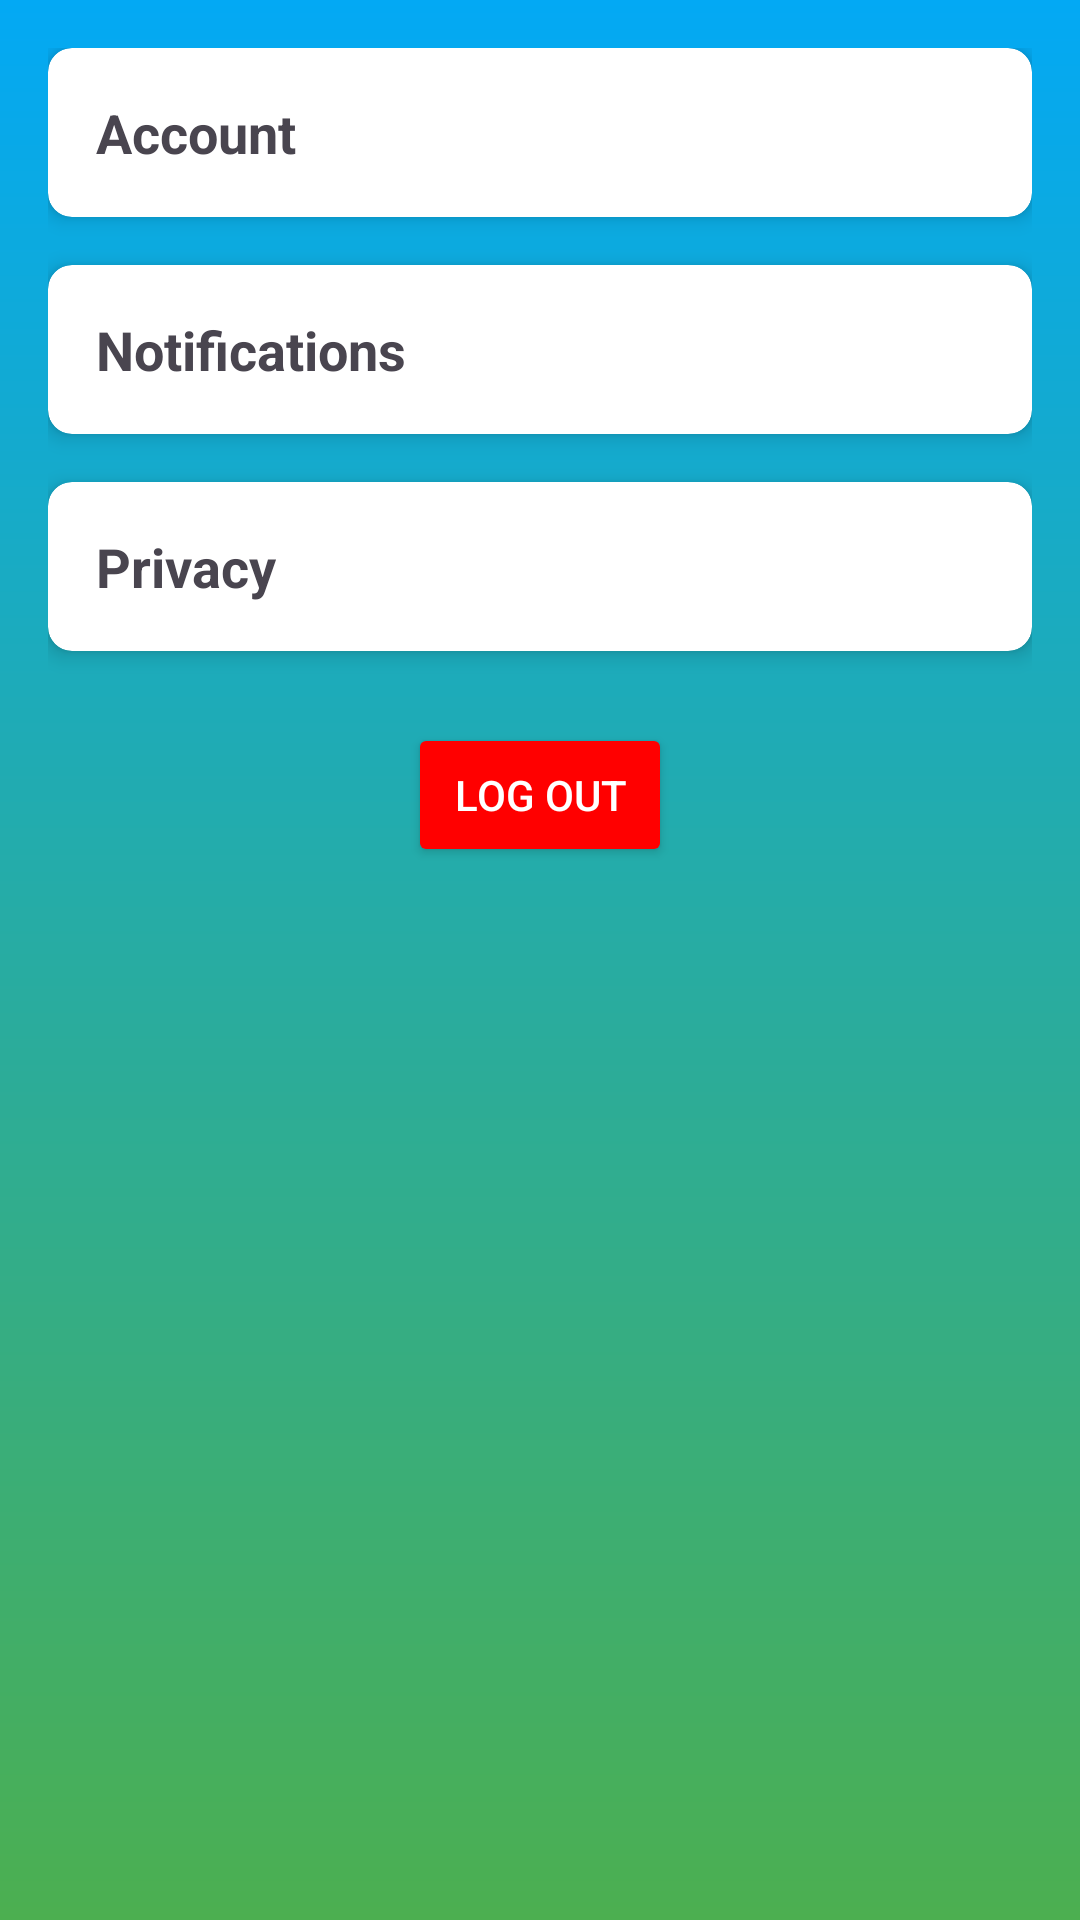

This screen was rendered from an Android layout file. Write that file and the resources it references.
<!-- AndroidManifest.xml: application theme Theme.Reduce_food_wastage_app -->
<!-- res/layout/activity_main.xml -->
<?xml version="1.0" encoding="utf-8"?>
<androidx.constraintlayout.widget.ConstraintLayout xmlns:android="http://schemas.android.com/apk/res/android"
    android:layout_width="match_parent"
    android:layout_height="match_parent"
    android:id="@+id/main"
    xmlns:app="http://schemas.android.com/apk/res-auto"
    xmlns:tools="http://schemas.android.com/tools"
    android:padding="16dp"
    android:background="@drawable/gradient_background">



    
    <androidx.cardview.widget.CardView
        android:id="@+id/card_account"
        android:layout_width="0dp"
        android:layout_height="wrap_content"
        android:layout_marginTop="16dp"
        android:layout_marginBottom="8dp"
        app:layout_constraintStart_toStartOf="parent"
        app:layout_constraintEnd_toEndOf="parent"
        app:cardElevation="4dp"
        app:cardCornerRadius="8dp">

        <LinearLayout
            android:layout_width="match_parent"
            android:layout_height="wrap_content"
            android:orientation="vertical"
            android:padding="16dp">

            <TextView
                android:layout_width="wrap_content"
                android:layout_height="wrap_content"
                android:text="Account"
                android:textSize="18sp"
                android:textStyle="bold" />
        </LinearLayout>
    </androidx.cardview.widget.CardView>

    
    <androidx.cardview.widget.CardView
        android:id="@+id/card_notifications"
        android:layout_width="0dp"
        android:layout_height="wrap_content"
        android:layout_marginTop="16dp"
        app:layout_constraintStart_toStartOf="parent"
        app:layout_constraintEnd_toEndOf="parent"
        app:layout_constraintTop_toBottomOf="@+id/card_account"
        app:cardElevation="4dp"
        app:cardCornerRadius="8dp">

        <LinearLayout
            android:layout_width="match_parent"
            android:layout_height="wrap_content"
            android:orientation="vertical"
            android:padding="16dp">

            <TextView
                android:layout_width="wrap_content"
                android:layout_height="wrap_content"
                android:text="Notifications"
                android:textSize="18sp"
                android:textStyle="bold" />
        </LinearLayout>
    </androidx.cardview.widget.CardView>

    
    <androidx.cardview.widget.CardView
        android:id="@+id/card_privacy"
        android:layout_width="0dp"
        android:layout_height="wrap_content"
        android:layout_marginTop="16dp"
        app:layout_constraintStart_toStartOf="parent"
        app:layout_constraintEnd_toEndOf="parent"
        app:layout_constraintTop_toBottomOf="@+id/card_notifications"
        app:cardElevation="4dp"
        app:cardCornerRadius="8dp">

        <LinearLayout
            android:layout_width="match_parent"
            android:layout_height="wrap_content"
            android:orientation="vertical"
            android:padding="16dp">

            <TextView
                android:layout_width="wrap_content"
                android:layout_height="wrap_content"
                android:text="Privacy"
                android:textSize="18sp"
                android:textStyle="bold" />
        </LinearLayout>
    </androidx.cardview.widget.CardView>

    
    <Button
        android:id="@+id/btn_logout"
        android:layout_width="wrap_content"
        android:layout_height="wrap_content"
        android:text="Log Out"
        android:textColor="#FFFFFF"
        android:backgroundTint="#FF0000"
        app:layout_constraintTop_toBottomOf="@+id/card_privacy"
        app:layout_constraintStart_toStartOf="parent"
        app:layout_constraintEnd_toEndOf="parent"
        android:layout_marginTop="24dp" />
</androidx.constraintlayout.widget.ConstraintLayout>
<!-- resources referenced by this layout -->
<resources>
  <!-- drawable gradient_background (drawable) -->
  <?xml version="1.0" encoding="utf-8"?>
  <layer-list xmlns:android="http://schemas.android.com/apk/res/android">
      <item>
          <shape>
              <gradient
                  android:startColor="#03A9F4 "
                  android:endColor="#4CAF50 "
                  android:angle="270"/>  
          </shape>
      </item>
  </layer-list>
  <style name="Theme.Reduce_food_wastage_app" parent="Base.Theme.Reduce_food_wastage_app" />
  <style name="Base.Theme.Reduce_food_wastage_app" parent="Theme.Material3.DayNight.NoActionBar">
          
          
      </style>
</resources>
